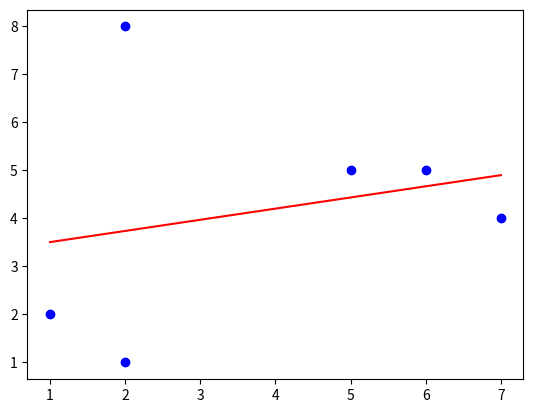

Source code (Python):
import numpy as np
import matplotlib.pyplot as plt
def minplus2(x, y):
    A = np.vstack([x, np.ones(len(x))]).T
    coefficients, residuals, rank, s = np.linalg.lstsq(A, y, rcond=-1)
    x_coeff, y_coeff = coefficients
    print(f"拟合的直线方程为：y = {x_coeff:.2f}x + {y_coeff:.2f}")
    # plt.scatter(x, y, color='b')
    x_fit = np.linspace(min(x), max(x), num=20)
    y_fit = x_coeff * x_fit + y_coeff
    plt.plot(x_fit, y_fit, color='red', label=f'拟合曲线: y = {x_coeff:.2f}x+ {y_coeff:.2f}')
    plt.show()

if __name__ == '__main__':
    a=np.array([1, 2, 6, 7, 5,2])
    b = np.array([2, 1, 5, 4, 5,8])
    plt.scatter(a, b, color='b')
    minplus2(a,b)